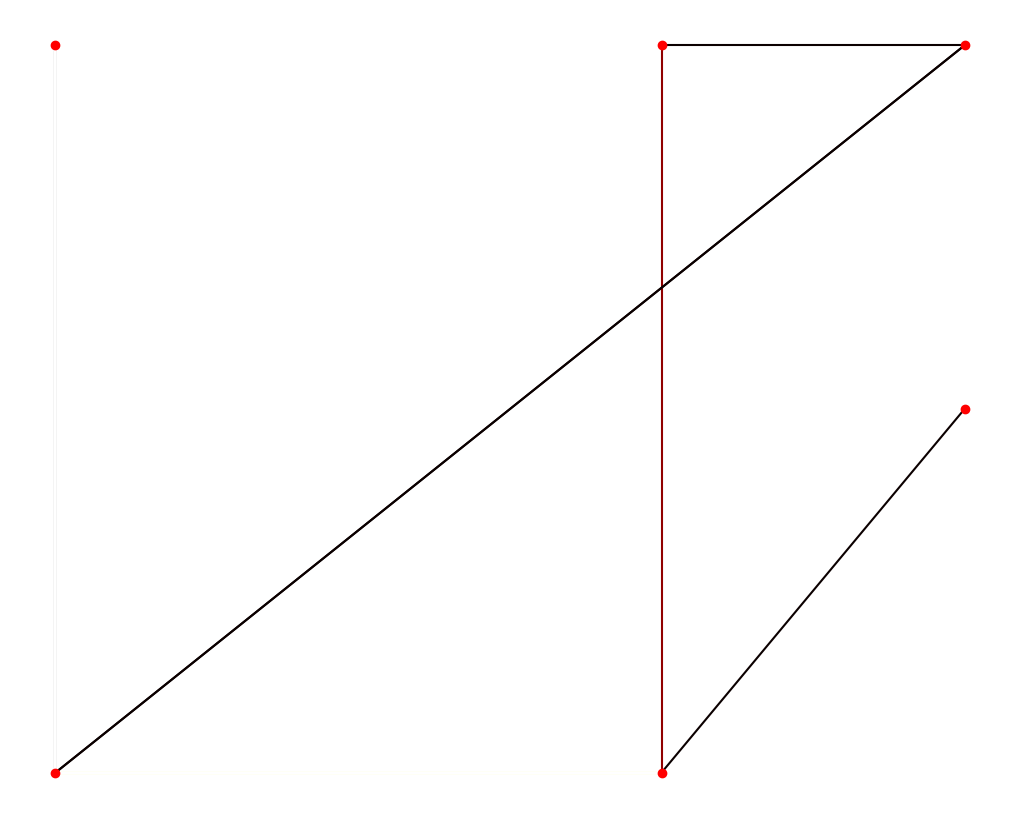

Python code for this plot: (Note: this script raises an exception after producing the figure.)
# Author: Kyle Kastner
# License: BSD 3-Clause
# Implementing http://mnemstudio.org/path-finding-q-learning-tutorial.htm
# Q-learning formula from http://sarvagyavaish.github.io/FlappyBirdRL/
# [redacted]
# http://scikit-learn.org/stable/auto_examples/applications/plot_stock_market.html

import numpy as np
import matplotlib.pyplot as plt
from matplotlib.collections import LineCollection


# defines the reward/connection graph
r = np.array([[-1, -1, -1, -1,  0,  -1],
              [-1, -1, -1,  0, -1, 100],
              [-1, -1, -1,  0, -1,  -1],
              [-1,  0,  0, -1,  0,  -1],
              [ 0, -1, -1,  0, -1, 100],
              [-1,  0, -1, -1,  0, 100]]).astype("float32")
q = np.zeros_like(r)


def update_q(state, next_state, action, alpha, gamma):
    rsa = r[state, action]
    qsa = q[state, action]
    new_q = qsa + alpha * (rsa + gamma * max(q[next_state, :]) - qsa)
    q[state, action] = new_q
    # renormalize row to be between 0 and 1
    rn = q[state][q[state] > 0] / np.sum(q[state][q[state] > 0])
    q[state][q[state] > 0] = rn
    return r[state, action]


def show_traverse():
    # show all the greedy traversals
    for i in range(len(q)):
        current_state = i
        traverse = "%i -> " % current_state
        n_steps = 0
        while current_state != 5 and n_steps < 20:
            next_state = np.argmax(q[current_state])
            current_state = next_state
            traverse += "%i -> " % current_state
            n_steps = n_steps + 1
        # cut off final arrow
        traverse = traverse[:-4]
        print("Greedy traversal for starting state %i" % i)
        print(traverse)
        print("")


def show_q():
    # show all the valid/used transitions
    coords = np.array([[2, 2],
                       [4, 2],
                       [5, 3],
                       [4, 4],
                       [2, 4],
                       [5, 2]])
    # invert y axis for display
    coords[:, 1] = max(coords[:, 1]) - coords[:, 1]

    plt.figure(1, facecolor='w', figsize=(10, 8))
    plt.clf()
    ax = plt.axes([0., 0., 1., 1.])
    plt.axis('off')

    plt.scatter(coords[:, 0], coords[:, 1], c='r')

    start_idx, end_idx = np.where(q > 0)
    segments = [[coords[start], coords[stop]]
                for start, stop in zip(start_idx, end_idx)]
    values = np.array(q[q > 0])
    # bump up values for viz
    values = values
    lc = LineCollection(segments,
                        zorder=0, cmap=plt.cm.hot_r)
    lc.set_array(values)
    ax.add_collection(lc)

    verticalalignment = 'top'
    horizontalalignment = 'left'
    for i in range(len(coords)):
        x = coords[i][0]
        y = coords[i][1]
        name = str(i)
        if i == 1:
            y = y - .05
            x = x + .05
        elif i == 3:
            y = y - .05
            x = x + .05
        elif i == 4:
            y = y - .05
            x = x + .05
        else:
            y = y + .05
            x = x + .05

        plt.text(x, y, name, size=10,
                 horizontalalignment=horizontalalignment,
                 verticalalignment=verticalalignment,
                 bbox=dict(facecolor='w',
                           edgecolor=plt.cm.spectral(float(len(coords))),
                           alpha=.6))
    plt.show()

# Core algorithm
gamma = 0.8
alpha = 1.
n_episodes = 1E3
n_states = 6
n_actions = 6
epsilon = 0.05
random_state = np.random.RandomState(1999)
for e in range(int(n_episodes)):
    states = list(range(n_states))
    random_state.shuffle(states)
    current_state = states[0]
    goal = False
    if e % int(n_episodes / 10.) == 0 and e > 0:
        pass
        # uncomment this to see plots each monitoring
        show_traverse()
        show_q()
    while not goal:
        # epsilon greedy
        valid_moves = r[current_state] >= 0
        if random_state.rand() < epsilon:
            actions = np.array(list(range(n_actions)))
            actions = actions[valid_moves == True]
            if type(actions) is int:
                actions = [actions]
            random_state.shuffle(actions)
            action = actions[0]
            next_state = action
        else:
            if np.sum(q[current_state]) > 0:
                action = np.argmax(q[current_state])
            else:
                # Don't allow invalid moves at the start
                # Just take a random move
                actions = np.array(list(range(n_actions)))
                actions = actions[valid_moves == True]
                random_state.shuffle(actions)
                action = actions[0]
            next_state = action
        reward = update_q(current_state, next_state, action,
                          alpha=alpha, gamma=gamma)
        # Goal state has reward 100
        if reward > 1:
            goal = True
        current_state = next_state

print(q)
show_traverse()
show_q()